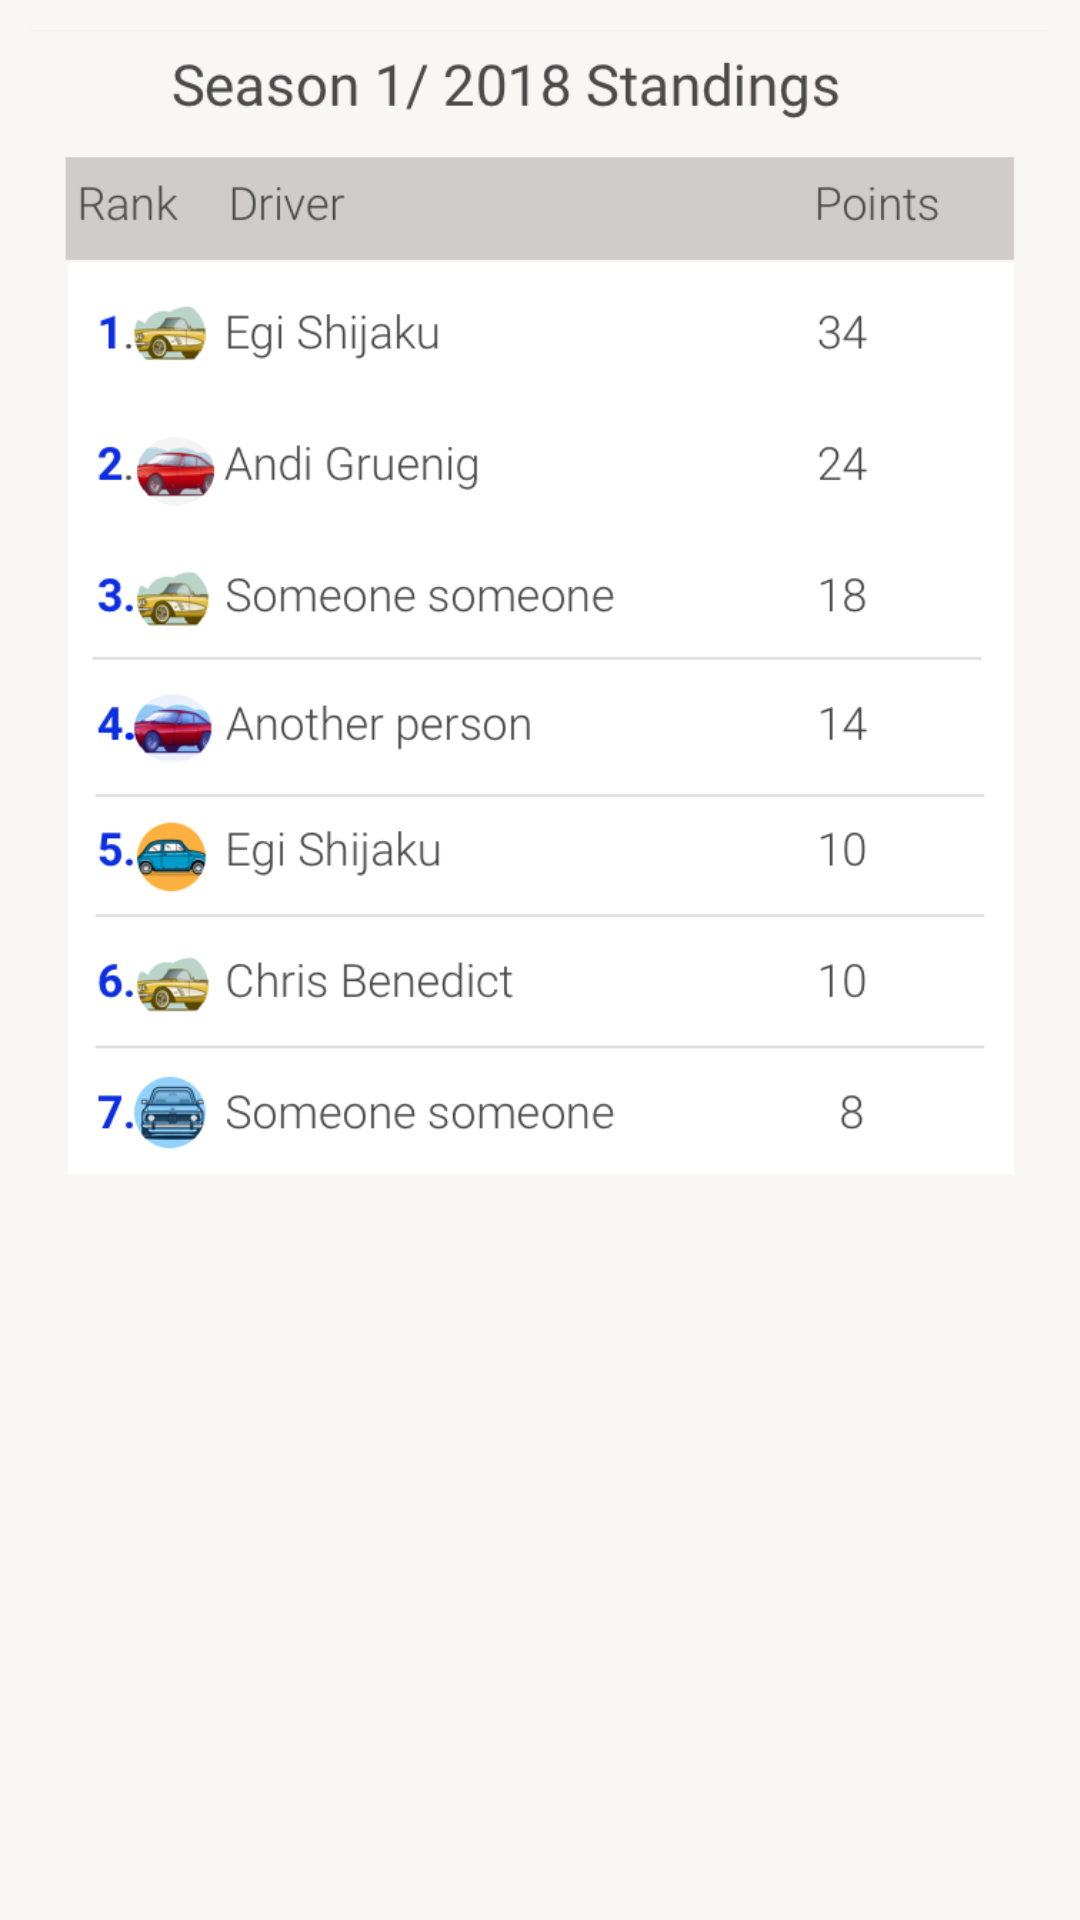

Here is an Android app screen rendered from its layout file. Give the layout XML and the strings, colors and styles it references.
<!-- AndroidManifest.xml: application theme Theme.AppCompat.Light.DarkActionBar -->
<!-- res/layout/fragment_leaderboard.xml -->
<?xml version="1.0" encoding="utf-8"?>
<ScrollView
    xmlns:android="http://schemas.android.com/apk/res/android"
    xmlns:tools="http://schemas.android.com/tools"
    android:layout_width="match_parent"
    android:layout_height="match_parent"
    android:background="#f9f6f6">

    <LinearLayout
        android:layout_width="match_parent"
        android:layout_height="wrap_content"
        android:orientation="vertical"
        android:layout_marginBottom="5dp">

        <ImageView
            android:id="@+id/leaderboard"
            android:layout_width="match_parent"
            android:layout_height="wrap_content"
            android:adjustViewBounds="true"
            android:scaleType="fitStart"
            android:src="@drawable/leaderboard"
            android:layout_margin="10dp"/>


    </LinearLayout>
</ScrollView>
<!-- resources referenced by this layout -->
<resources>
  <!-- drawable leaderboard: png bitmap (drawable, 119530 bytes) -->
</resources>
